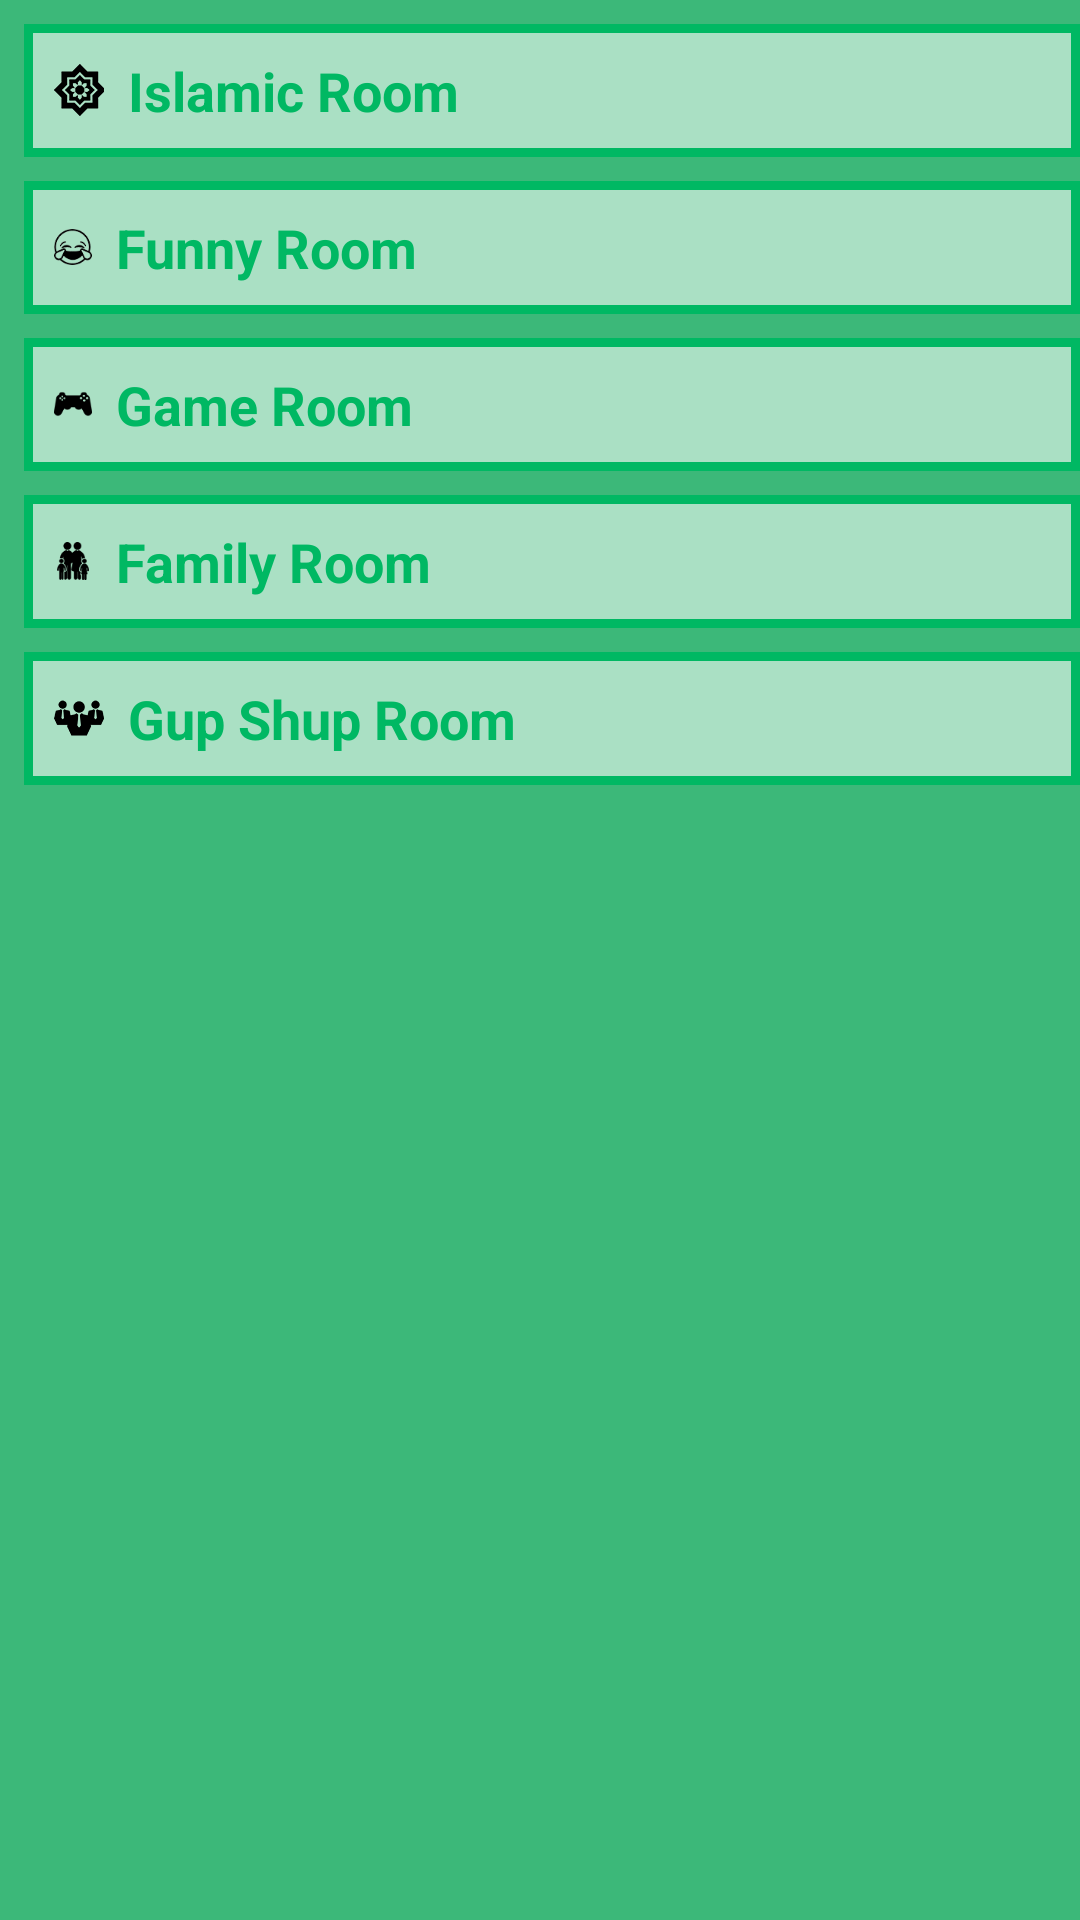

The Android layout XML behind this screen, and the referenced resources:
<!-- AndroidManifest.xml: application theme AppTheme -->
<!-- res/layout/activity_main.xml -->
<?xml version="1.0" encoding="utf-8"?>
<android.support.constraint.ConstraintLayout xmlns:android="http://schemas.android.com/apk/res/android"
    xmlns:app="http://schemas.android.com/apk/res-auto"
    xmlns:tools="http://schemas.android.com/tools"
    android:layout_width="match_parent"
    android:layout_height="match_parent"
    android:background="#3cb879"
    tools:context="traffic.firebase.com.MainActivity">


    <Button
        android:id="@+id/add_room"
        android:layout_width="wrap_content"
        android:layout_height="wrap_content"
        android:layout_marginBottom="8dp"
        android:layout_marginEnd="8dp"
        android:visibility="gone"
        android:text="add room"
        app:layout_constraintBottom_toBottomOf="parent"
        app:layout_constraintEnd_toEndOf="parent" />

    <EditText
        android:id="@+id/room_name"
        android:layout_width="0dp"
        android:layout_height="wrap_content"
        android:layout_marginBottom="8dp"
        android:layout_marginEnd="8dp"
        android:visibility="gone"
        android:layout_marginStart="8dp"
        app:layout_constraintBottom_toBottomOf="parent"
        app:layout_constraintEnd_toStartOf="@+id/add_room"
        app:layout_constraintStart_toStartOf="parent" />

    <TextView
        android:id="@+id/textView"
        style="@style/room_name_style"
        android:layout_width="match_parent"
        android:layout_height="wrap_content"
        android:text="Islamic Room"
        android:drawableStart="@drawable/islamic_icon"
        app:layout_constraintEnd_toEndOf="parent"

        app:layout_constraintStart_toStartOf="parent"
        app:layout_constraintTop_toTopOf="parent" />

    <TextView
        android:id="@+id/count"
        android:layout_width="wrap_content"
        android:layout_height="wrap_content"
        android:layout_marginStart="8dp"
        android:text="(name)"
        android:textColor="#000"
        android:textSize="20dp"

        android:visibility="gone"
        app:layout_constraintBaseline_toBaselineOf="@+id/textView"
        app:layout_constraintStart_toEndOf="@+id/textView" />

    <TextView
        android:id="@+id/textView2"
        android:layout_width="match_parent"
        android:layout_height="wrap_content"
        style="@style/room_name_style"
        android:text="Funny Room"
        android:drawableStart="@drawable/funny_icon"
        app:layout_constraintStart_toStartOf="parent"
        app:layout_constraintTop_toBottomOf="@+id/textView" />

    <TextView
        android:id="@+id/textView3"
        android:layout_width="match_parent"
        android:layout_height="wrap_content"
        style="@style/room_name_style"
        android:text="Game Room"
        android:drawableStart="@drawable/game_icon"
        app:layout_constraintEnd_toEndOf="parent"
        app:layout_constraintStart_toStartOf="parent"
        app:layout_constraintTop_toBottomOf="@+id/textView2" />


    <TextView
        android:id="@+id/textView4"
        android:layout_width="match_parent"
        android:layout_height="wrap_content"
        style="@style/room_name_style"
        android:text="Family Room"
        app:layout_constraintEnd_toEndOf="parent"
        app:layout_constraintStart_toStartOf="parent"
        android:drawableStart="@drawable/family_icon"
        app:layout_constraintTop_toBottomOf="@+id/textView3" />

    <TextView
        android:id="@+id/textView5"
        android:layout_width="match_parent"
        android:layout_height="wrap_content"
        style="@style/room_name_style"
        android:text="Gup Shup Room"
        app:layout_constraintEnd_toEndOf="parent"
        android:drawableStart="@drawable/gupshup_icon"
        app:layout_constraintStart_toStartOf="parent"
        app:layout_constraintTop_toBottomOf="@+id/textView4" />


    


</android.support.constraint.ConstraintLayout>
<!-- resources referenced by this layout -->
<resources>
  <!-- drawable family_icon: png bitmap (drawable-xxxhdpi, 15834 bytes) -->
  <!-- drawable funny_icon: png bitmap (drawable-xxxhdpi, 20372 bytes) -->
  <!-- drawable game_icon: png bitmap (drawable-xxxhdpi, 15265 bytes) -->
  <!-- drawable gupshup_icon: png bitmap (drawable-xxhdpi, 15643 bytes) -->
  <!-- drawable islamic_icon: png bitmap (drawable-xxhdpi, 16014 bytes) -->
  <style name="room_name_style">
  
          <item name="android:textStyle">bold</item>
          <item name="android:textSize">@dimen/fontsize_18</item>
          <item name="android:textColor">#00b863</item>
          <item name="android:padding">@dimen/space_10</item>
          <item name="android:background">@drawable/border</item>
          <item name="android:layout_marginStart">@dimen/space_8</item>
          <item name="android:layout_marginTop">@dimen/space_8</item>
          <item name="android:drawablePadding">@dimen/space_8</item>
      </style>
  <style name="AppTheme" parent="Theme.AppCompat.Light.DarkActionBar">
          
          <item name="colorPrimary">@color/colorPrimary</item>
          <item name="colorPrimaryDark">@color/colorPrimaryDark</item>
          <item name="colorAccent">@color/colorAccent</item>
      </style>
  <dimen name="fontsize_18">18dp</dimen>
  <dimen name="space_10">10dp</dimen>
  <!-- drawable border (drawable) -->
  <?xml version="1.0" encoding="utf-8"?>
  <shape xmlns:android="http://schemas.android.com/apk/res/android"
      android:shape="rectangle">
  
      <solid android:color="#90ffffff" />
      <stroke
          android:width="3dp"
          android:color="#00b863" />
  
      <corners android:radius="0dp" />
  
  </shape>
  <dimen name="space_8">8dp</dimen>
  <color name="colorPrimary">#00b863</color>
  <color name="colorPrimaryDark">#00b863</color>
  <color name="colorAccent">#00b863</color>
</resources>
